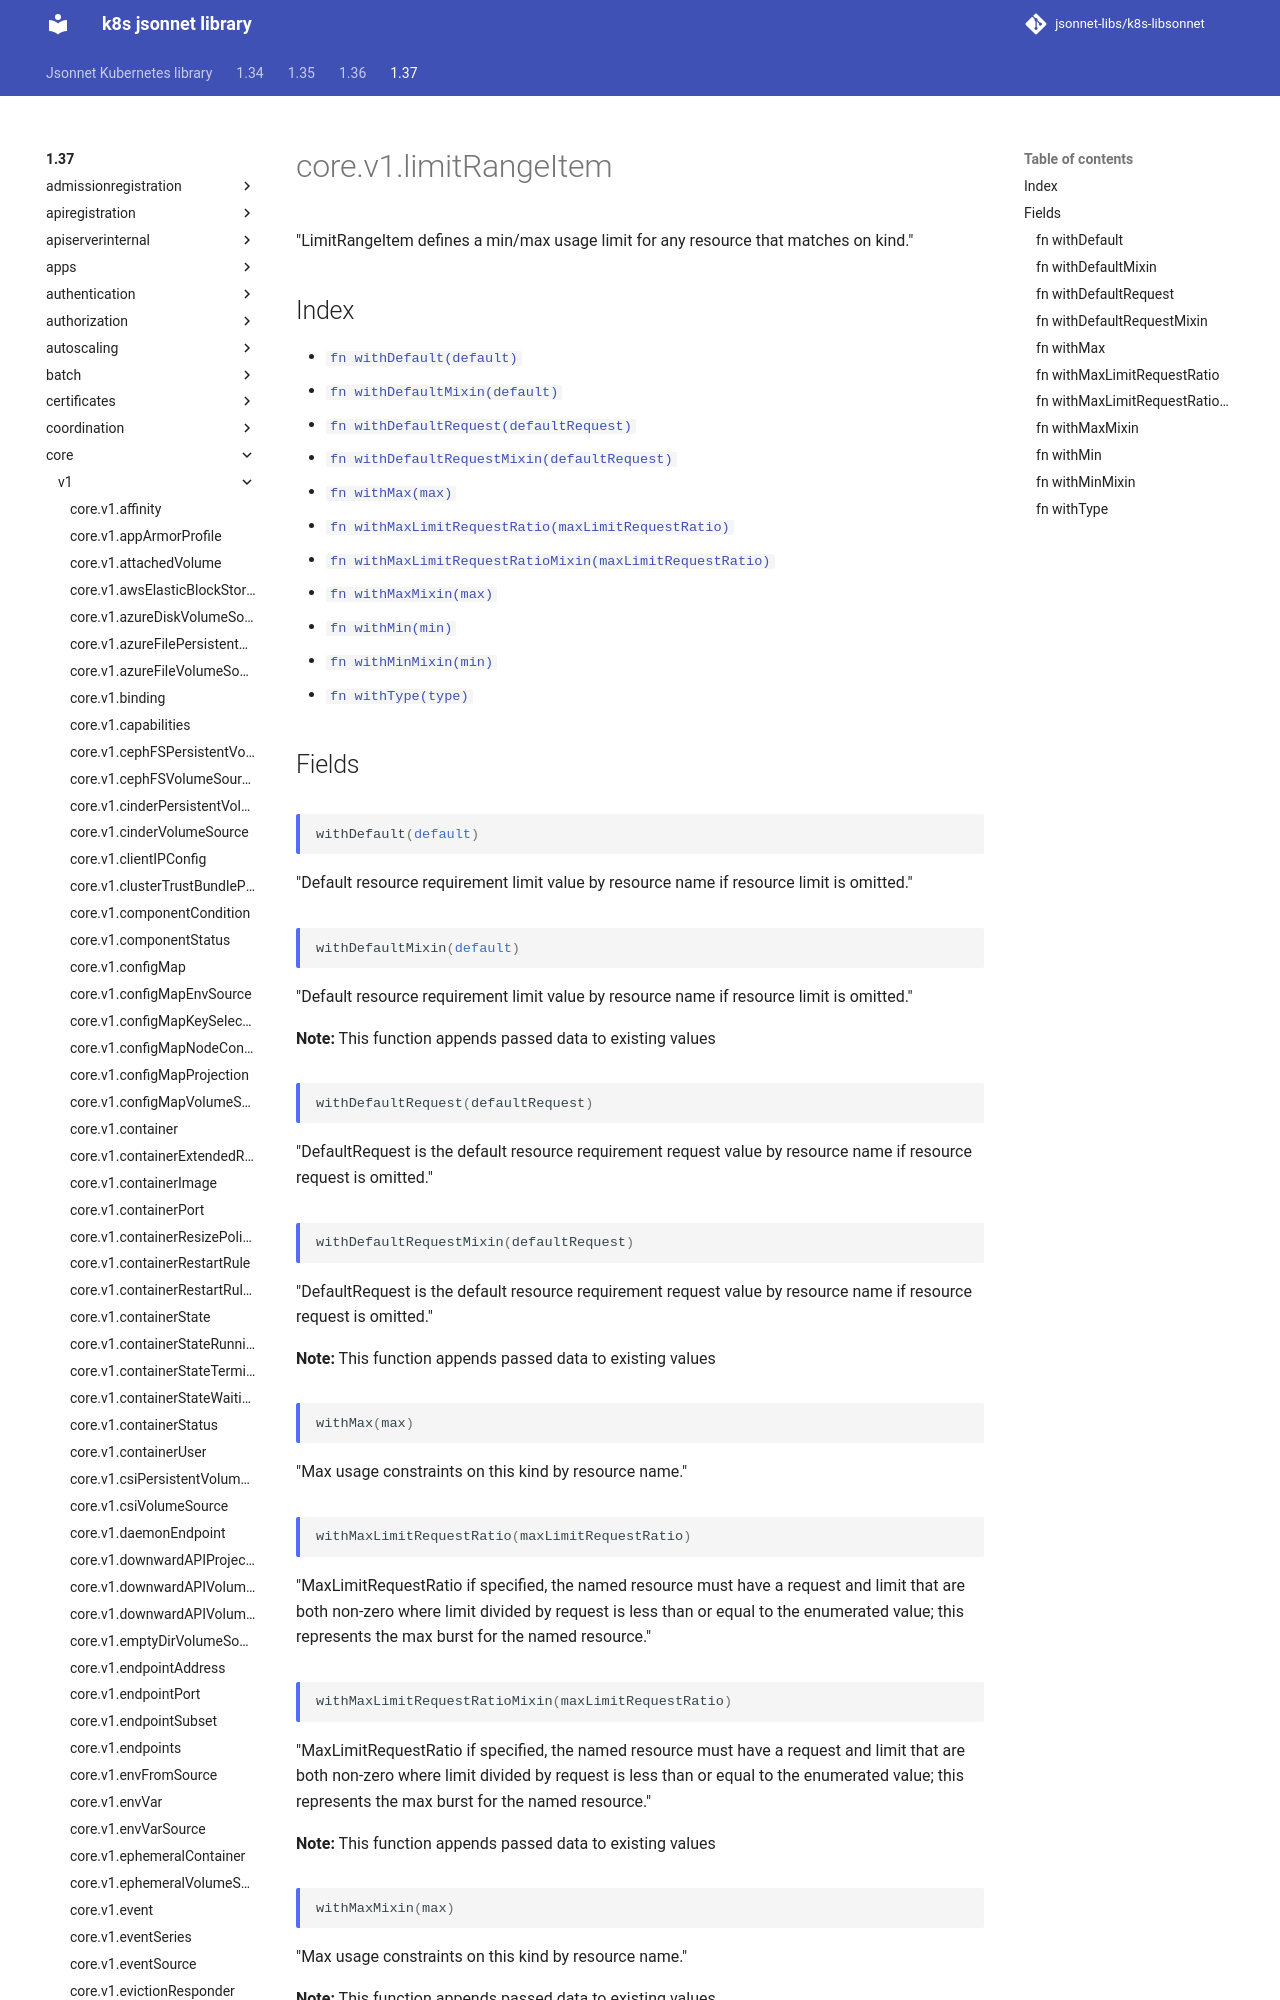

repository: jsonnet-libs/k8s-libsonnet · page: 1.37/core/v1/limitRangeItem/index.html · generator: mkdocs

---
permalink: /1.37/core/v1/limitRangeItem/
---

# core.v1.limitRangeItem

"LimitRangeItem defines a min/max usage limit for any resource that matches on kind."

## Index

* [`fn withDefault(default)`](#fn-withdefault)
* [`fn withDefaultMixin(default)`](#fn-withdefaultmixin)
* [`fn withDefaultRequest(defaultRequest)`](#fn-withdefaultrequest)
* [`fn withDefaultRequestMixin(defaultRequest)`](#fn-withdefaultrequestmixin)
* [`fn withMax(max)`](#fn-withmax)
* [`fn withMaxLimitRequestRatio(maxLimitRequestRatio)`](#fn-withmaxlimitrequestratio)
* [`fn withMaxLimitRequestRatioMixin(maxLimitRequestRatio)`](#fn-withmaxlimitrequestratiomixin)
* [`fn withMaxMixin(max)`](#fn-withmaxmixin)
* [`fn withMin(min)`](#fn-withmin)
* [`fn withMinMixin(min)`](#fn-withminmixin)
* [`fn withType(type)`](#fn-withtype)

## Fields
